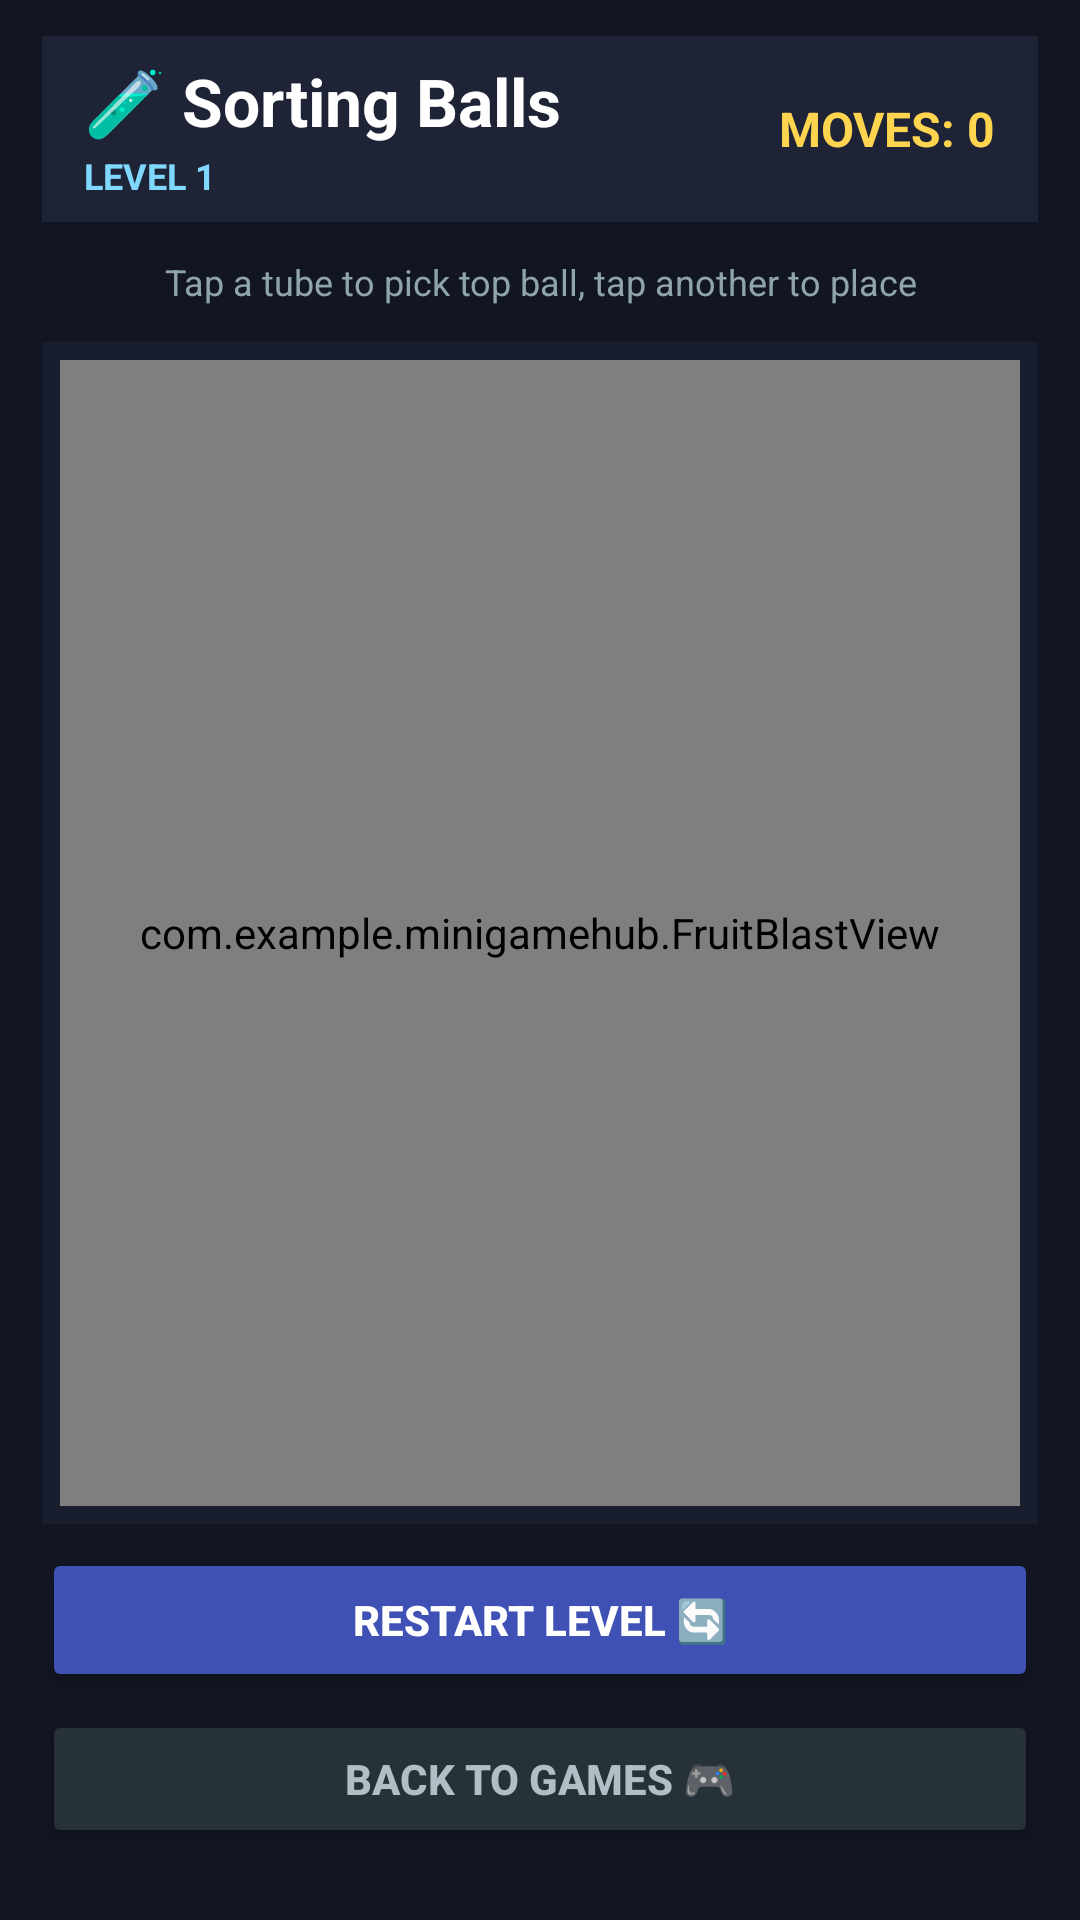

Reconstruct the res/layout file that produces this screen, plus the resources it refers to.
<!-- AndroidManifest.xml: application theme Theme.MiniGameHub -->
<!-- res/layout/activity_fruit_blast.xml -->
<?xml version="1.0" encoding="utf-8"?>
<LinearLayout
    xmlns:android="http://schemas.android.com/apk/res/android"
    android:layout_width="match_parent"
    android:layout_height="match_parent"
    android:orientation="vertical"
    android:background="#121622"
    android:paddingStart="14dp"
    android:paddingEnd="14dp"
    android:paddingTop="12dp"
    android:paddingBottom="24dp">

    
    <LinearLayout
        android:layout_width="match_parent"
        android:layout_height="62dp"
        android:orientation="horizontal"
        android:gravity="center_vertical"
        android:paddingLeft="14dp"
        android:paddingRight="14dp"
        android:background="#1E2436">

        <LinearLayout
            android:layout_width="0dp"
            android:layout_height="wrap_content"
            android:layout_weight="1"
            android:orientation="vertical">

            <TextView
                android:layout_width="wrap_content"
                android:layout_height="wrap_content"
                android:text="🧪 Sorting Balls"
                android:textSize="22sp"
                android:textStyle="bold"
                android:textColor="#FFFFFF"/>

            <TextView
                android:id="@+id/txtLevel"
                android:layout_width="wrap_content"
                android:layout_height="wrap_content"
                android:text="LEVEL 1"
                android:textSize="12sp"
                android:textStyle="bold"
                android:textColor="#80D8FF"
                android:layout_marginTop="2dp"/>

        </LinearLayout>

        <TextView
            android:id="@+id/txtScore"
            android:layout_width="wrap_content"
            android:layout_height="wrap_content"
            android:text="MOVES: 0"
            android:textSize="16sp"
            android:textStyle="bold"
            android:textColor="#FFD54F"/>

    </LinearLayout>

    
    <TextView
        android:id="@+id/txtStatus"
        android:layout_width="match_parent"
        android:layout_height="32dp"
        android:gravity="center"
        android:text="Tap a tube to pick top ball, tap another to place"
        android:textSize="12sp"
        android:textColor="#90A4AE"
        android:layout_marginTop="4dp"/>

    
    <LinearLayout
        android:layout_width="match_parent"
        android:layout_height="0dp"
        android:layout_weight="1"
        android:layout_marginTop="4dp"
        android:layout_marginBottom="8dp"
        android:background="#181E2E"
        android:padding="6dp">

        <com.example.minigamehub.FruitBlastView
            android:id="@+id/fruitView"
            android:layout_width="match_parent"
            android:layout_height="match_parent"/>

    </LinearLayout>

    
    <LinearLayout
        android:layout_width="match_parent"
        android:layout_height="wrap_content"
        android:orientation="vertical">

        
        <Button
            android:id="@+id/btnNextLevel"
            android:layout_width="match_parent"
            android:layout_height="50dp"
            android:text="NEXT LEVEL 🌟"
            android:textSize="15sp"
            android:textStyle="bold"
            android:textColor="#FFFFFF"
            android:backgroundTint="#00C853"
            android:layout_marginBottom="8dp"
            android:visibility="gone"/>

        
        <Button
            android:id="@+id/btnRestart"
            android:layout_width="match_parent"
            android:layout_height="48dp"
            android:text="RESTART LEVEL 🔄"
            android:textSize="14sp"
            android:textStyle="bold"
            android:textColor="#FFFFFF"
            android:backgroundTint="#3F51B5"
            android:layout_marginBottom="6dp"/>

        
        <Button
            android:id="@+id/btnBack"
            android:layout_width="match_parent"
            android:layout_height="46dp"
            android:text="BACK TO GAMES 🎮"
            android:textSize="14sp"
            android:textStyle="bold"
            android:textColor="#B0BEC5"
            android:backgroundTint="#263238"/>

    </LinearLayout>

</LinearLayout>
<!-- resources referenced by this layout -->
<resources>
  <style name="Theme.MiniGameHub" parent="Theme.AppCompat.Light.NoActionBar" />
</resources>
